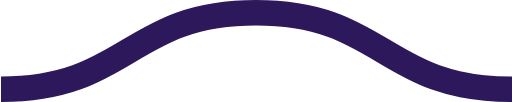
t = 0.00 s
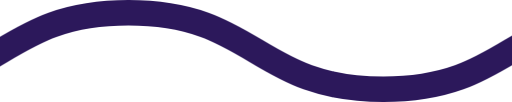
t = 0.08 s
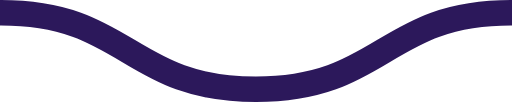
t = 0.15 s
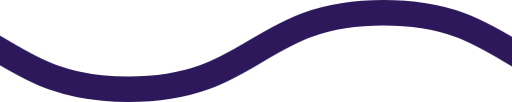
t = 0.23 s

The animated SVG that drew these frames (rendered in a browser with its animation timeline set to each time). Animation: 1 CSS @keyframes rule; one cycle of 0.30 s, repeats indefinitely.

<svg xmlns="http://www.w3.org/2000/svg" xmlns:xlink="http://www.w3.org/1999/xlink" xmlns:ev="http://www.w3.org/2001/xml-events" viewBox="0 0 20 4">

    <path fill="none" stroke="#2C185B" stroke-width="1" class="st0" d="M0,3.5 c 5,0, 5, -3, 10, -3 s 5,3, 10, 3 c 5,0, 5, -3, 10, -3 s 5,3, 10, 3" />

        <style type="text/css">
        .st0 {
            animation: shift 0.3s linear infinite;
        }
        @keyframes shift {
            from {
                transform: translateX(0);
            }
            to {
                transform: translateX(-20px);
            }
        }
        @media (prefers-reduced-motion: reduce) {
          .st0 {
            animation: none;
          }
        }
        </style>
</svg>
